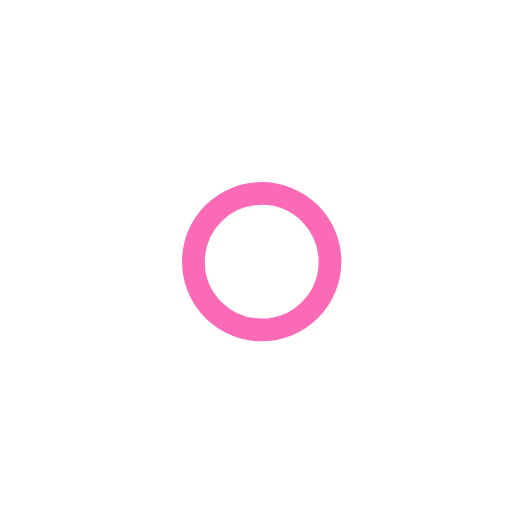
t = 0.00 s
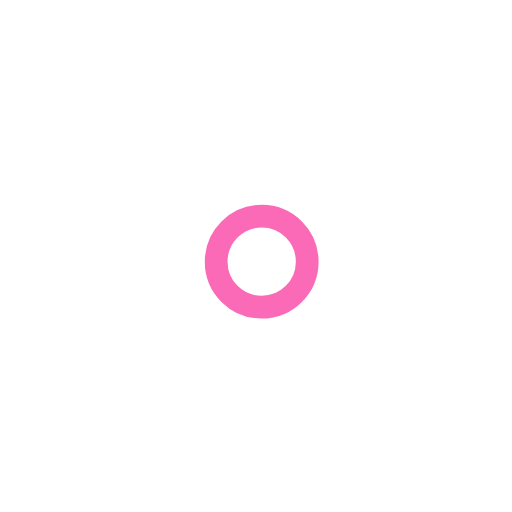
t = 1.00 s
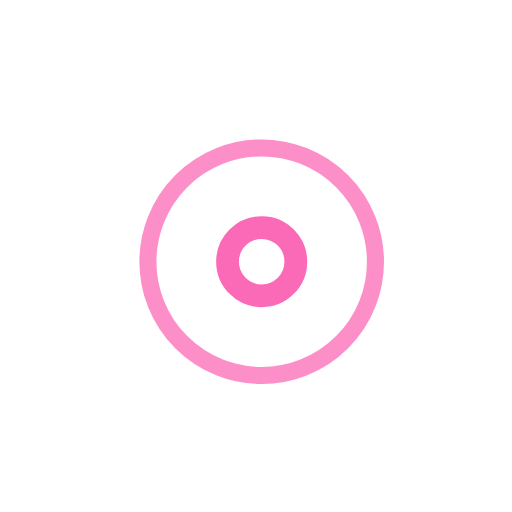
t = 2.25 s
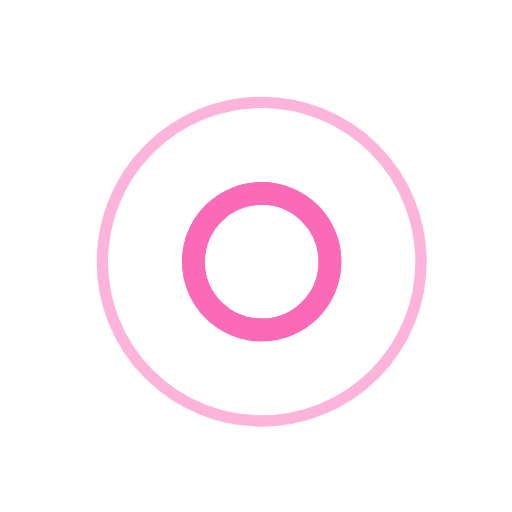
t = 3.00 s
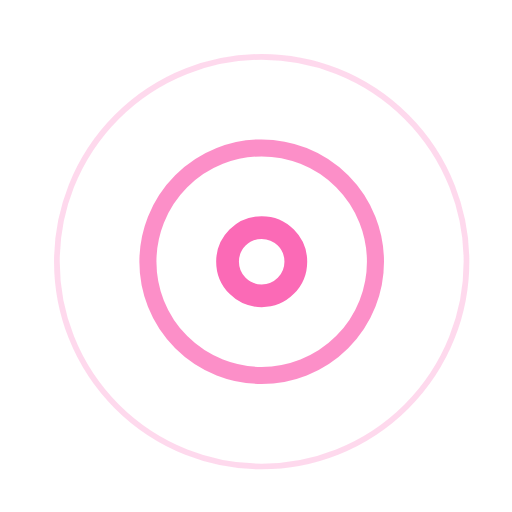
t = 3.75 s
t = 5.25 s: frame unchanged from t = 3.75 s, image omitted

The animated SVG that drew these frames (rendered in a browser with its animation timeline set to each time). Animation: 7 SMIL elements (animate=7); one cycle of 6.00 s, repeats indefinitely.

<svg xmlns="http://www.w3.org/2000/svg" width="45" height="45" stroke="#fb6ab6" viewBox="0 0 45 45"><g fill="none" fill-rule="evenodd" stroke-width="2" transform="translate(1 1)"><circle cx="22" cy="22" r="6" stroke-opacity="0"><animate attributeName="r" begin="1.5s" calcMode="linear" dur="3s" repeatCount="indefinite" values="6;22"/><animate attributeName="stroke-opacity" begin="1.5s" calcMode="linear" dur="3s" repeatCount="indefinite" values="1;0"/><animate attributeName="stroke-width" begin="1.5s" calcMode="linear" dur="3s" repeatCount="indefinite" values="2;0"/></circle><circle cx="22" cy="22" r="6" stroke-opacity="0"><animate attributeName="r" begin="3s" calcMode="linear" dur="3s" repeatCount="indefinite" values="6;22"/><animate attributeName="stroke-opacity" begin="3s" calcMode="linear" dur="3s" repeatCount="indefinite" values="1;0"/><animate attributeName="stroke-width" begin="3s" calcMode="linear" dur="3s" repeatCount="indefinite" values="2;0"/></circle><circle cx="22" cy="22" r="8"><animate attributeName="r" begin="0s" calcMode="linear" dur="1.5s" repeatCount="indefinite" values="6;1;2;3;4;5;6"/></circle></g></svg>
